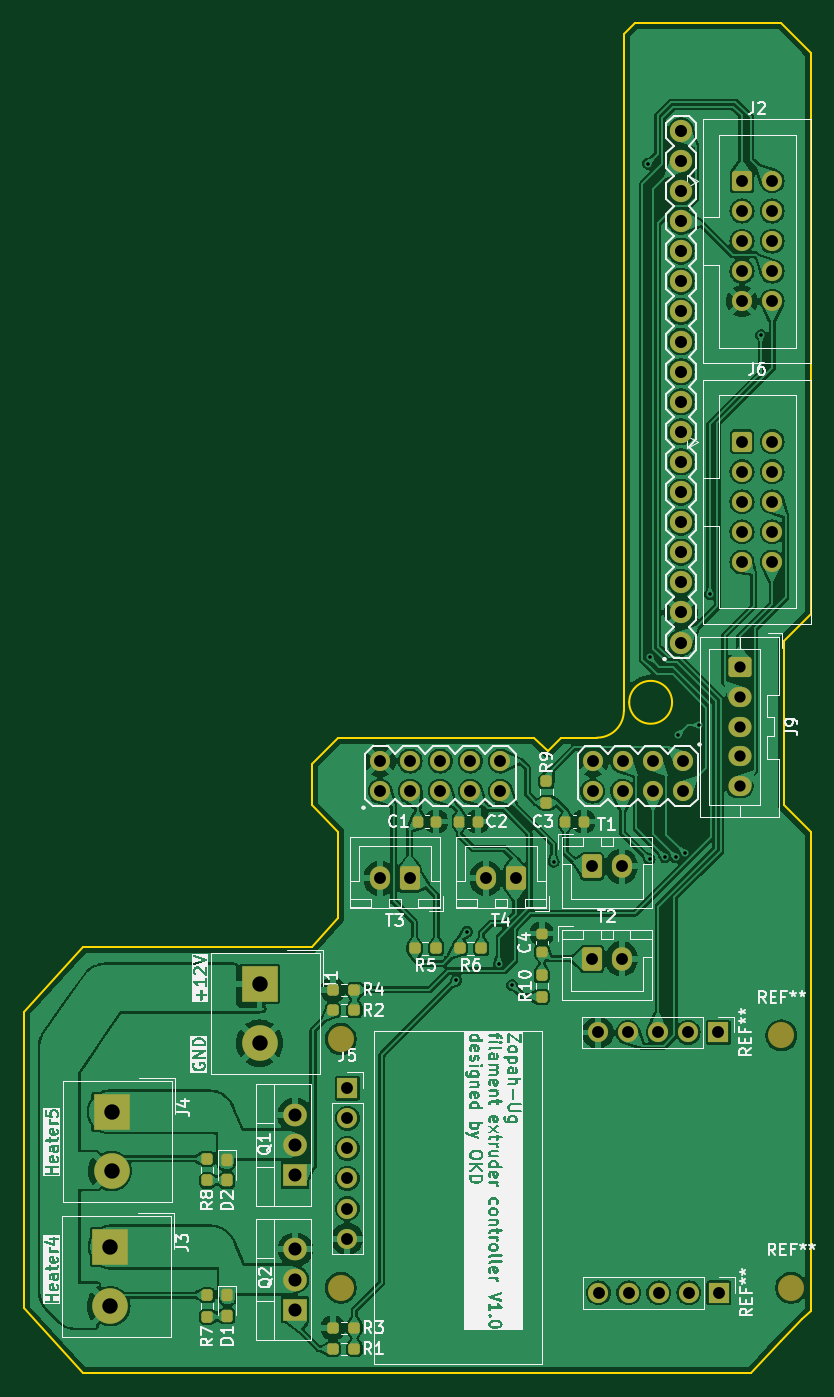
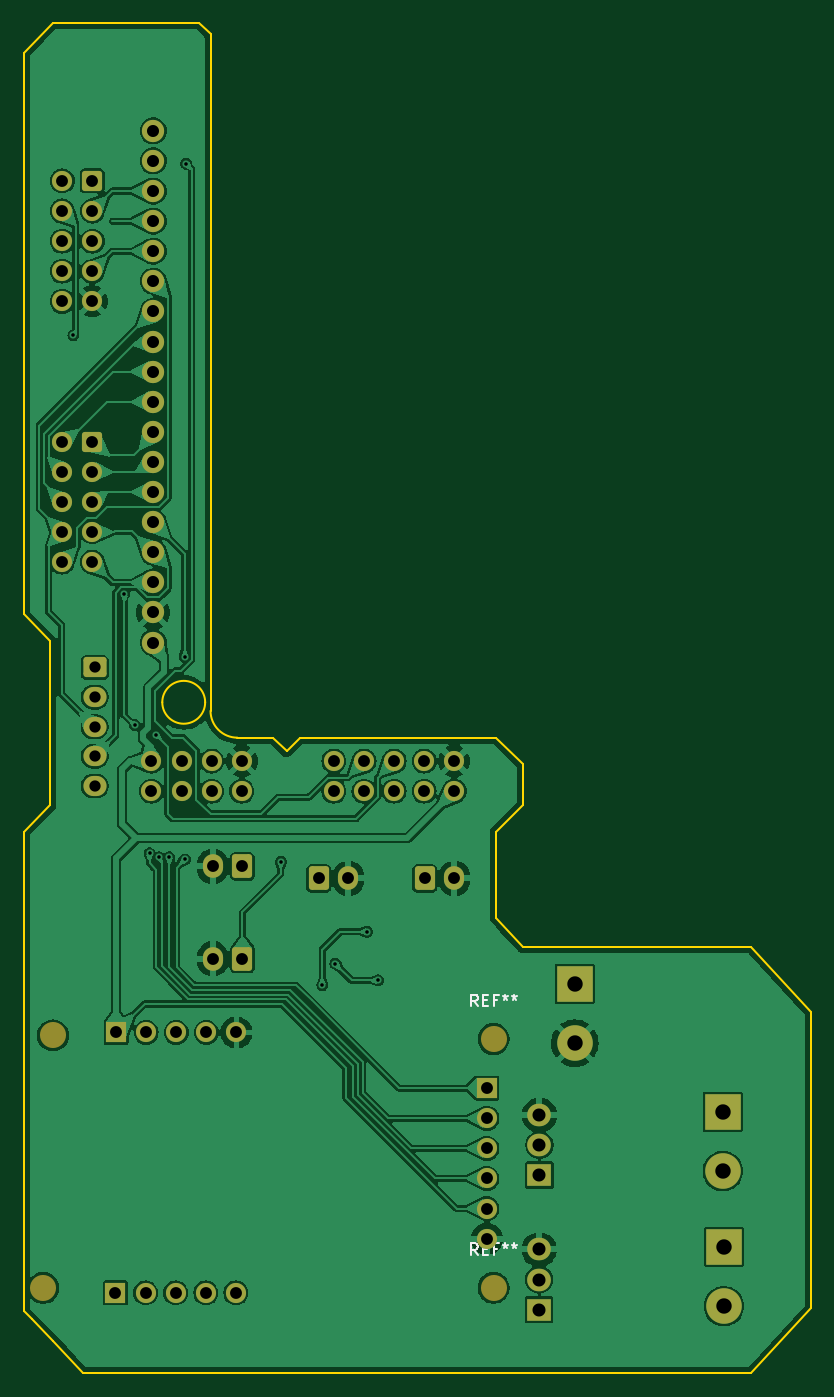
Circuit board: 10 layer files. Board 66.4 x 114.0 mm.
- bottom_copper: Pool Extruder Redesign-B_Cu.gbr (187628 bytes)
- bottom_mask: Pool Extruder Redesign-B_Mask.gbr (5153 bytes)
- paste: Pool Extruder Redesign-B_Paste.gbr (995 bytes)
- bottom_silk: Pool Extruder Redesign-B_SilkS.gbr (8215 bytes)
- outline: Pool Extruder Redesign-Edge_Cuts.gbr (2299 bytes)
- top_copper: Pool Extruder Redesign-F_Cu.gbr (262176 bytes)
- top_mask: Pool Extruder Redesign-F_Mask.gbr (7040 bytes)
- paste: Pool Extruder Redesign-F_Paste.gbr (3445 bytes)
- top_silk: Pool Extruder Redesign-F_SilkS.gbr (224188 bytes)
- drill: Pool Extruder Redesign-PTH.drl (1996 bytes)

=== bottom_copper: Pool Extruder Redesign-B_Cu.gbr (187628 bytes, source omitted) ===
=== bottom_mask: Pool Extruder Redesign-B_Mask.gbr ===
%TF.GenerationSoftware,KiCad,Pcbnew,8.0.7*%
%TF.CreationDate,2025-07-11T11:49:07+03:00*%
%TF.ProjectId,Pool Extruder Redesign,506f6f6c-2045-4787-9472-756465722052,rev?*%
%TF.SameCoordinates,Original*%
%TF.FileFunction,Soldermask,Bot*%
%TF.FilePolarity,Negative*%
%FSLAX46Y46*%
G04 Gerber Fmt 4.6, Leading zero omitted, Abs format (unit mm)*
G04 Created by KiCad (PCBNEW 8.0.7) date 2025-07-11 11:49:07*
%MOMM*%
%LPD*%
G01*
G04 APERTURE LIST*
G04 Aperture macros list*
%AMRoundRect*
0 Rectangle with rounded corners*
0 $1 Rounding radius*
0 $2 $3 $4 $5 $6 $7 $8 $9 X,Y pos of 4 corners*
0 Add a 4 corners polygon primitive as box body*
4,1,4,$2,$3,$4,$5,$6,$7,$8,$9,$2,$3,0*
0 Add four circle primitives for the rounded corners*
1,1,$1+$1,$2,$3*
1,1,$1+$1,$4,$5*
1,1,$1+$1,$6,$7*
1,1,$1+$1,$8,$9*
0 Add four rect primitives between the rounded corners*
20,1,$1+$1,$2,$3,$4,$5,0*
20,1,$1+$1,$4,$5,$6,$7,0*
20,1,$1+$1,$6,$7,$8,$9,0*
20,1,$1+$1,$8,$9,$2,$3,0*%
G04 Aperture macros list end*
%ADD10RoundRect,0.250000X-0.725000X0.600000X-0.725000X-0.600000X0.725000X-0.600000X0.725000X0.600000X0*%
%ADD11O,1.950000X1.700000*%
%ADD12C,1.879600*%
%ADD13RoundRect,0.250000X-0.600000X-0.600000X0.600000X-0.600000X0.600000X0.600000X-0.600000X0.600000X0*%
%ADD14C,1.700000*%
%ADD15R,1.700000X1.700000*%
%ADD16O,1.700000X1.700000*%
%ADD17RoundRect,0.250000X0.600000X0.750000X-0.600000X0.750000X-0.600000X-0.750000X0.600000X-0.750000X0*%
%ADD18O,1.700000X2.000000*%
%ADD19R,3.000000X3.000000*%
%ADD20C,3.000000*%
%ADD21C,2.200000*%
%ADD22RoundRect,0.250000X-0.600000X-0.750000X0.600000X-0.750000X0.600000X0.750000X-0.600000X0.750000X0*%
%ADD23R,2.000000X1.905000*%
%ADD24O,2.000000X1.905000*%
G04 APERTURE END LIST*
D10*
%TO.C,J9*%
X139300000Y-94700000D03*
D11*
X139300000Y-97200000D03*
X139300000Y-99700000D03*
X139300000Y-102200000D03*
X139300000Y-104700000D03*
%TD*%
D12*
%TO.C,AUX4*%
X134358356Y-92593773D03*
X134358356Y-90053773D03*
X134358356Y-87513773D03*
X134358356Y-84973773D03*
X134358356Y-82433773D03*
X134358356Y-79893773D03*
X134358356Y-77353773D03*
X134358356Y-74813773D03*
X134358356Y-72273773D03*
X134358356Y-69733773D03*
X134358356Y-67193773D03*
X134358356Y-64653773D03*
X134358356Y-62113773D03*
X134358356Y-59573773D03*
X134358356Y-57033773D03*
X134358356Y-54493773D03*
X134358356Y-51953773D03*
X134358356Y-49413773D03*
%TD*%
D13*
%TO.C,J6*%
X139500000Y-75640000D03*
D14*
X142040000Y-75640000D03*
X139500000Y-78180000D03*
X142040000Y-78180000D03*
X139500000Y-80720000D03*
X142040000Y-80720000D03*
X139500000Y-83260000D03*
X142040000Y-83260000D03*
X139500000Y-85800000D03*
X142040000Y-85800000D03*
%TD*%
D15*
%TO.C,J5*%
X106200000Y-130200000D03*
D16*
X106200000Y-132740000D03*
X106200000Y-135280000D03*
X106200000Y-137820000D03*
X106200000Y-140360000D03*
X106200000Y-142900000D03*
%TD*%
D15*
%TO.C,REF\u002A\u002A*%
X137500000Y-125500000D03*
D16*
X134960000Y-125500000D03*
X132420000Y-125500000D03*
X129880000Y-125500000D03*
X127340000Y-125500000D03*
%TD*%
D17*
%TO.C,T4*%
X120400000Y-112500000D03*
D18*
X117900000Y-112500000D03*
%TD*%
D19*
%TO.C,J3*%
X86200000Y-143600000D03*
D20*
X86200000Y-148600000D03*
%TD*%
D14*
%TO.C,AUX2*%
X108958356Y-105134973D03*
X108958356Y-102594973D03*
X111498356Y-105134973D03*
X111498356Y-102594973D03*
X114038356Y-105134973D03*
X114038356Y-102594973D03*
X116578356Y-105134973D03*
X116578356Y-102594973D03*
X119118356Y-105134973D03*
X119118356Y-102594973D03*
%TD*%
D21*
%TO.C,REF\u002A\u002A*%
X142829944Y-125749720D03*
%TD*%
D22*
%TO.C,T1*%
X126837500Y-111490000D03*
D18*
X129337500Y-111490000D03*
%TD*%
D19*
%TO.C,J4*%
X86300000Y-132200000D03*
D20*
X86300000Y-137200000D03*
%TD*%
D17*
%TO.C,T3*%
X111450000Y-112500000D03*
D18*
X108950000Y-112500000D03*
%TD*%
D14*
%TO.C,AUX3*%
X134517056Y-102594973D03*
X134517056Y-105134973D03*
X131977056Y-102594973D03*
X131977056Y-105134973D03*
X129437056Y-102594973D03*
X129437056Y-105134973D03*
X126897056Y-102594973D03*
X126897056Y-105134973D03*
%TD*%
D23*
%TO.C,Q2*%
X101800000Y-148890000D03*
D24*
X101800000Y-146350000D03*
X101800000Y-143810000D03*
%TD*%
D21*
%TO.C,REF\u002A\u002A*%
X143646935Y-147053064D03*
%TD*%
D13*
%TO.C,J2*%
X139500000Y-53640000D03*
D14*
X142040000Y-53640000D03*
X139500000Y-56180000D03*
X142040000Y-56180000D03*
X139500000Y-58720000D03*
X142040000Y-58720000D03*
X139500000Y-61260000D03*
X142040000Y-61260000D03*
X139500000Y-63800000D03*
X142040000Y-63800000D03*
%TD*%
D15*
%TO.C,REF\u002A\u002A*%
X137550000Y-147475000D03*
D16*
X135010000Y-147475000D03*
X132470000Y-147475000D03*
X129930000Y-147475000D03*
X127390000Y-147475000D03*
%TD*%
D23*
%TO.C,Q1*%
X101775000Y-137540000D03*
D24*
X101775000Y-135000000D03*
X101775000Y-132460000D03*
%TD*%
D22*
%TO.C,T2*%
X126837500Y-119290000D03*
D18*
X129337500Y-119290000D03*
%TD*%
D19*
%TO.C,J1*%
X98785000Y-121400000D03*
D20*
X98785000Y-126400000D03*
%TD*%
D21*
%TO.C,REF\u002A\u002A*%
X105646935Y-126053064D03*
%TD*%
%TO.C,REF\u002A\u002A*%
X105646239Y-147046007D03*
%TD*%
M02*

=== paste: Pool Extruder Redesign-B_Paste.gbr ===
%TF.GenerationSoftware,KiCad,Pcbnew,8.0.7*%
%TF.CreationDate,2025-07-11T11:49:07+03:00*%
%TF.ProjectId,Pool Extruder Redesign,506f6f6c-2045-4787-9472-756465722052,rev?*%
%TF.SameCoordinates,Original*%
%TF.FileFunction,Paste,Bot*%
%TF.FilePolarity,Positive*%
%FSLAX46Y46*%
G04 Gerber Fmt 4.6, Leading zero omitted, Abs format (unit mm)*
G04 Created by KiCad (PCBNEW 8.0.7) date 2025-07-11 11:49:07*
%MOMM*%
%LPD*%
G01*
G04 APERTURE LIST*
%ADD10C,1.879600*%
G04 APERTURE END LIST*
D10*
%TO.C,AUX4*%
X134358356Y-92593773D03*
X134358356Y-90053773D03*
X134358356Y-87513773D03*
X134358356Y-84973773D03*
X134358356Y-82433773D03*
X134358356Y-79893773D03*
X134358356Y-77353773D03*
X134358356Y-74813773D03*
X134358356Y-72273773D03*
X134358356Y-69733773D03*
X134358356Y-67193773D03*
X134358356Y-64653773D03*
X134358356Y-62113773D03*
X134358356Y-59573773D03*
X134358356Y-57033773D03*
X134358356Y-54493773D03*
X134358356Y-51953773D03*
X134358356Y-49413773D03*
%TD*%
M02*

=== bottom_silk: Pool Extruder Redesign-B_SilkS.gbr (8215 bytes, source omitted) ===
=== outline: Pool Extruder Redesign-Edge_Cuts.gbr ===
%TF.GenerationSoftware,KiCad,Pcbnew,8.0.7*%
%TF.CreationDate,2025-07-11T11:49:07+03:00*%
%TF.ProjectId,Pool Extruder Redesign,506f6f6c-2045-4787-9472-756465722052,rev?*%
%TF.SameCoordinates,Original*%
%TF.FileFunction,Profile,NP*%
%FSLAX46Y46*%
G04 Gerber Fmt 4.6, Leading zero omitted, Abs format (unit mm)*
G04 Created by KiCad (PCBNEW 8.0.7) date 2025-07-11 11:49:07*
%MOMM*%
%LPD*%
G01*
G04 APERTURE LIST*
%TA.AperFunction,Profile*%
%ADD10C,0.200000*%
%TD*%
G04 APERTURE END LIST*
D10*
X142826458Y-40300816D02*
X145302650Y-42880183D01*
X140295955Y-154256099D02*
X142799303Y-151519725D01*
X145302650Y-108593977D02*
X145302650Y-149016377D01*
X105446128Y-108593977D02*
X105446128Y-115838737D01*
X105446128Y-115838737D02*
X103184765Y-118310602D01*
X142826458Y-40300816D02*
X135861460Y-40300816D01*
X145302650Y-108593977D02*
X143041287Y-106332614D01*
X123113026Y-101753354D02*
X121982345Y-100622672D01*
X129529643Y-41284509D02*
X130502030Y-40312123D01*
X83887325Y-118310602D02*
X78880631Y-123783350D01*
X123113026Y-101753354D02*
X124243708Y-100622672D01*
X143041287Y-92425232D02*
X143041287Y-106332614D01*
X118957772Y-100622672D02*
X121982345Y-100622672D01*
X130502030Y-40312123D02*
X135861460Y-40312123D01*
X83887325Y-154256099D02*
X78880631Y-148783350D01*
X142799303Y-151519725D02*
X144599303Y-149719725D01*
X144599303Y-149719725D02*
X145302650Y-149016377D01*
X118957772Y-100622672D02*
X105446128Y-100622672D01*
X103184765Y-102884035D02*
X103184765Y-106332614D01*
X105446128Y-108593977D02*
X103184765Y-106332614D01*
X129529643Y-98361286D02*
G75*
G02*
X127263496Y-100622638I-2261343J-14D01*
G01*
X103184765Y-118310602D02*
X83887325Y-118310602D01*
X129529643Y-41284509D02*
X129529643Y-98361286D01*
X105446128Y-100622672D02*
X103184765Y-102884035D01*
X83887325Y-154256099D02*
X140295955Y-154256099D01*
X145302650Y-90163869D02*
X143041287Y-92425232D01*
X133600097Y-97637673D02*
G75*
G02*
X129981915Y-97637673I-1809091J0D01*
G01*
X129981915Y-97637673D02*
G75*
G02*
X133600097Y-97637673I1809091J0D01*
G01*
X135861460Y-40312123D02*
X135861460Y-40300816D01*
X127263496Y-100622672D02*
X124243708Y-100622672D01*
X78880631Y-123783350D02*
X78880631Y-148783350D01*
X145302650Y-42880183D02*
X145302650Y-90163869D01*
M02*

=== top_copper: Pool Extruder Redesign-F_Cu.gbr (262176 bytes, source omitted) ===
=== top_mask: Pool Extruder Redesign-F_Mask.gbr (7040 bytes, source omitted) ===
=== paste: Pool Extruder Redesign-F_Paste.gbr (3445 bytes, source withheld) ===
=== top_silk: Pool Extruder Redesign-F_SilkS.gbr (224188 bytes, source omitted) ===
=== drill: Pool Extruder Redesign-PTH.drl ===
M48
INCH
T1C0.0118
T2C0.0374
T3C0.0394
T4C0.0400
T5C0.0433
T6C0.0512
%
G90
G05
T1
X4.5433Y-4.7677
X4.5787Y-4.6063
X4.685Y-4.7126
X4.7283Y-4.7835
X4.8661Y-4.374
X5.1803Y-2.0547
X5.185Y-3.6929
X5.185Y-4.3661
X5.2362Y-4.3583
X5.2717Y-4.3583
X5.2811Y-3.9512
X5.3022Y-4.3455
X5.3504Y-3.9197
X5.3858Y-3.485
X5.5555Y-2.6244
T2
X5.4843Y-3.7283
X5.4843Y-3.8268
X5.4843Y-3.9252
X5.4843Y-4.0236
X5.4843Y-4.122
T3
X4.1811Y-5.126
X4.1811Y-5.226
X4.1811Y-5.326
X4.1811Y-5.426
X4.1811Y-5.526
X4.1811Y-5.626
X4.2894Y-4.4291
X4.2897Y-4.0392
X4.2897Y-4.1392
X4.3878Y-4.4291
X4.3897Y-4.0392
X4.3897Y-4.1392
X4.4897Y-4.0392
X4.4897Y-4.1392
X4.5897Y-4.0392
X4.5897Y-4.1392
X4.6417Y-4.4291
X4.6897Y-4.0392
X4.6897Y-4.1392
X4.7402Y-4.4291
X4.9936Y-4.3894
X4.9936Y-4.6965
X4.9959Y-4.0392
X4.9959Y-4.1392
X5.0134Y-4.9409
X5.0154Y-5.8061
X5.092Y-4.3894
X5.092Y-4.6965
X5.0959Y-4.0392
X5.0959Y-4.1392
X5.1134Y-4.9409
X5.1154Y-5.8061
X5.1959Y-4.0392
X5.1959Y-4.1392
X5.2134Y-4.9409
X5.2154Y-5.8061
X5.2959Y-4.0392
X5.2959Y-4.1392
X5.3134Y-4.9409
X5.3154Y-5.8061
X5.4134Y-4.9409
X5.4154Y-5.8061
X5.4921Y-2.1118
X5.4921Y-2.2118
X5.4921Y-2.3118
X5.4921Y-2.4118
X5.4921Y-2.5118
X5.4921Y-2.978
X5.4921Y-3.078
X5.4921Y-3.178
X5.4921Y-3.278
X5.4921Y-3.378
X5.5921Y-2.1118
X5.5921Y-2.2118
X5.5921Y-2.3118
X5.5921Y-2.4118
X5.5921Y-2.5118
X5.5921Y-2.978
X5.5921Y-3.078
X5.5921Y-3.178
X5.5921Y-3.278
X5.5921Y-3.378
T4
X5.2897Y-1.9454
X5.2897Y-2.0454
X5.2897Y-2.1454
X5.2897Y-2.2454
X5.2897Y-2.3454
X5.2897Y-2.4454
X5.2897Y-2.5454
X5.2897Y-2.6454
X5.2897Y-2.7454
X5.2897Y-2.8454
X5.2897Y-2.9454
X5.2897Y-3.0454
X5.2897Y-3.1454
X5.2897Y-3.2454
X5.2897Y-3.3454
X5.2897Y-3.4454
X5.2897Y-3.5454
X5.2897Y-3.6454
T5
X4.0069Y-5.215
X4.0069Y-5.315
X4.0069Y-5.415
X4.0079Y-5.6618
X4.0079Y-5.7618
X4.0079Y-5.8618
T6
X3.3937Y-5.6535
X3.3937Y-5.8504
X3.3976Y-5.2047
X3.3976Y-5.4016
X3.8892Y-4.7795
X3.8892Y-4.9764
M30
